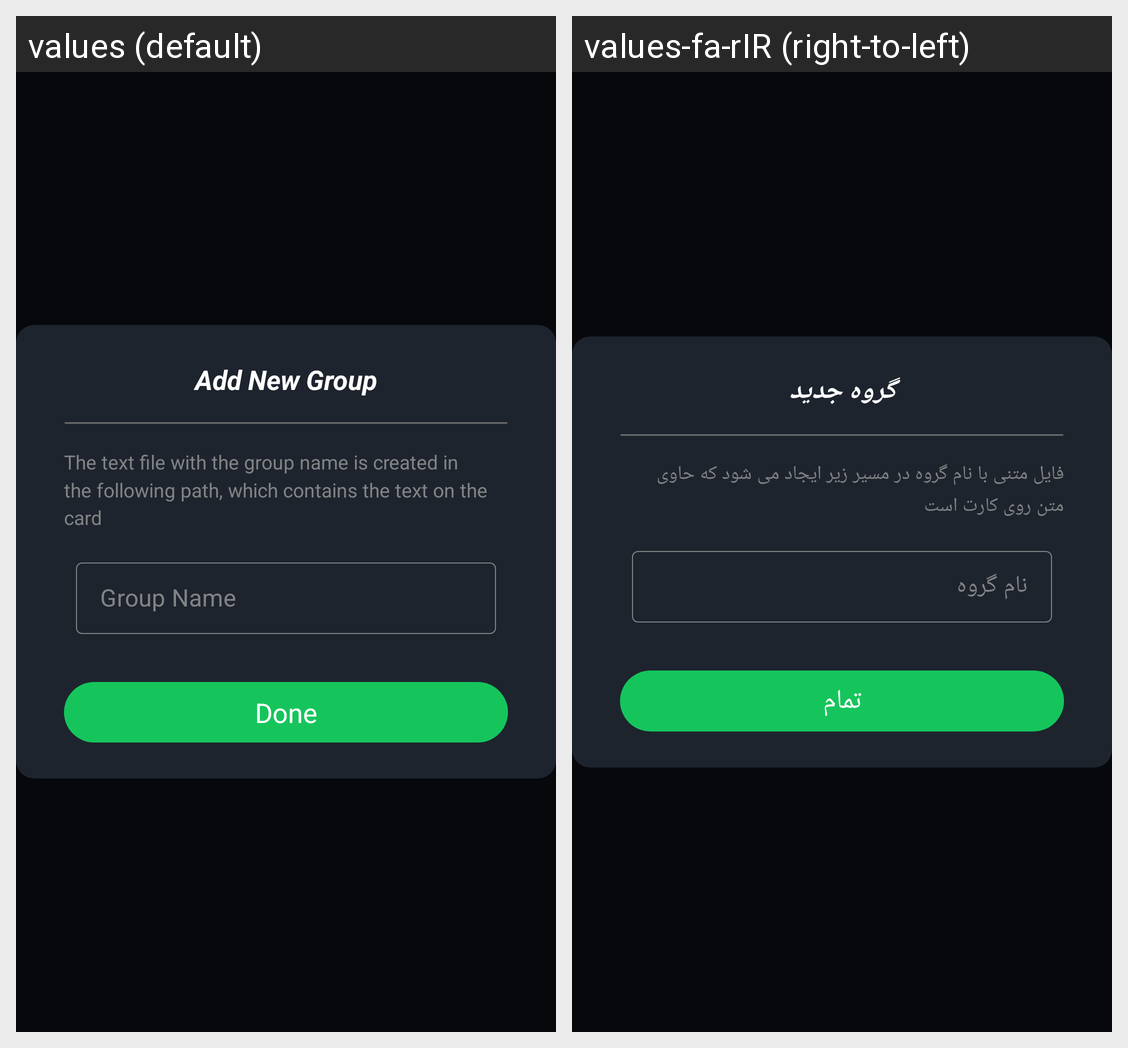

Translations of the strings shown on this Android screen, per locale in the grid:
Android screen res/layout/dialog_add_group.xml rendered under 2 locales, left to right: values (default), values-fa-rIR (right-to-left). Device: Nexus 5 (rendered at 1080×1920; each locale shown at half size, 540×960, under a caption strip naming it); theme Theme.SkinnerBox.
Strings drawn on this screen, with the default value and each locale's value (text and hints the layout hard-codes, and strings that could not be matched under every locale, appear in the picture but are not listed):

add_new_group
  values: Add New Group
  values-fa-rIR: گروه جدید

content_details_add_group
  values: The text file with the group name is created in the following path, which contains the text on the card
  values-fa-rIR: فایل متنی با نام گروه در مسیر زیر ایجاد می شود که حاوی متن روی کارت است

group_name
  values: Group Name
  values-fa-rIR: نام گروه

done
  values: Done
  values-fa-rIR: تمام
